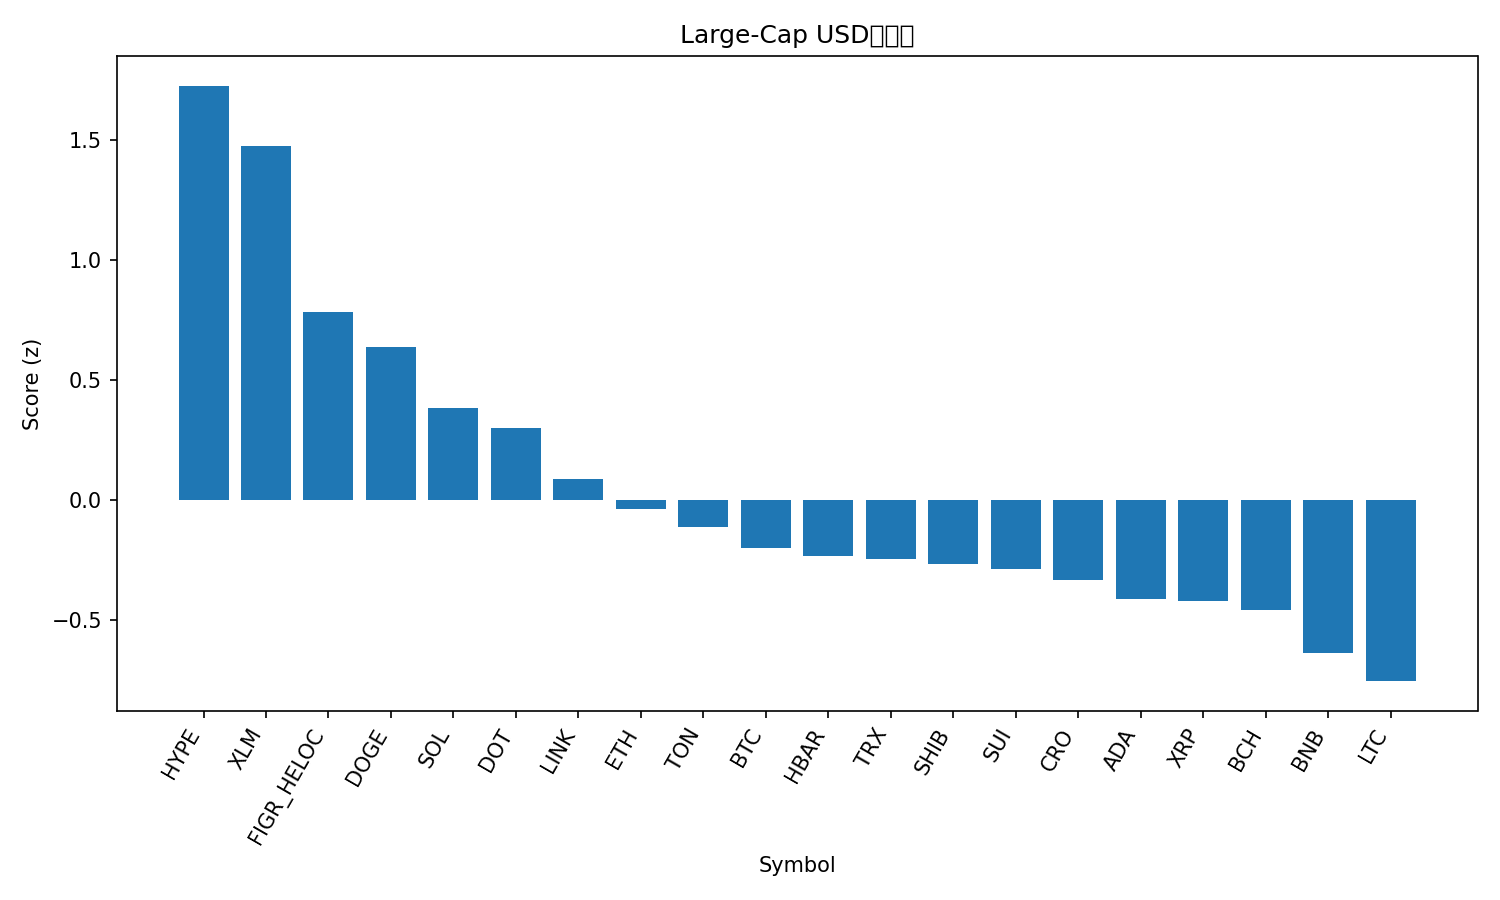

Data behind this chart, as committed beside it:
rank, name, symbol, price, pct_1h, pct_24h, pct_7d, pct_1h_vs_btc, pct_24h_vs_btc, pct_7d_vs_btc, market_cap_rank, market_cap, volume_usd, score
1, Hyperliquid, HYPE, 55.95, 0.7524, 1.781, 24.47, 0.5686, 1.101, 20.77, 14, 15148580763, 870027828, 1.724
2, Stellar, XLM, 0.3932, 0.581, 3.113, 11.52, 0.3972, 2.432, 7.81, 20, 12496919073, 302996937, 1.473
3, Figure Heloc, FIGR_HELOC, 1.036, 0.06437, 4.397, 3.781, -0.1195, 3.716, 0.0757, 19, 12829509665, 41642955, 0.7797
4, Dogecoin, DOGE, 0.2511, -0.01096, 2.902, 19.1, -0.1948, 2.221, 15.39, 9, 37891719256, 3438445292, 0.6357
5, Solana, SOL, 226.3, 0.2466, 1.461, 11.74, 0.06281, 0.7801, 8.032, 6, 122749407984, 9721756786, 0.3808
6, Polkadot, DOT, 4.23, 0.2972, 0.9782, 12.12, 0.1134, 0.2975, 8.411, 34, 6434673713, 286275479, 0.2962
7, Chainlink, LINK, 24.17, -0.1641, 3.033, 8.551, -0.3479, 2.352, 4.846, 13, 16389276939, 1027817734, 0.08602
8, Ethereum, ETH, 4421, 0.0407, 2.003, 2.707, -0.1431, 1.322, -0.9985, 2, 533636807802, 31104692231, -0.03867
9, Toncoin, TON, 3.18, 0.1534, 1.371, 2.501, -0.03047, 0.6904, -1.205, 29, 8170115861, 188122253, -0.1163
10, Bitcoin, BTC, 114494, 0.1838, 0.6807, 3.706, 0.0, 0.0, 0.0, 1, 2280316262494, 42426308105, -0.2011
11, Hedera, HBAR, 0.2358, -0.04721, 1.221, 11.3, -0.231, 0.5398, 7.596, 25, 9990901914, 241541107, -0.2353
12, TRON, TRX, 0.3455, -0.07416, 2.047, 3.481, -0.258, 1.366, -0.2244, 10, 32707093446, 842046370, -0.2469
13, Shiba Inu, SHIB, 1.31e-05, 0.07548, 0.769, 8.331, -0.1083, 0.08824, 4.625, 31, 7711583174, 205302049, -0.2689
14, Sui, SUI, 3.62, 0.02522, 0.6771, 11.41, -0.1586, -0.003637, 7.703, 18, 12898920083, 980789452, -0.288
15, Cronos, CRO, 0.2606, 0.3203, 0.2937, -2.114, 0.1365, -0.387, -5.819, 28, 8763150342, 128000223, -0.334
16, Cardano, ADA, 0.883, 0.1147, 0.04358, 9.14, -0.0691, -0.6372, 5.434, 11, 32249562067, 1579126381, -0.4155
17, XRP, XRP, 3.02, -0.09655, 1.218, 7.695, -0.2804, 0.5371, 3.99, 3, 179787208874, 5118740531, -0.4209
18, Bitcoin Cash, BCH, 588.7, -0.02539, 1.499, -0.11, -0.2092, 0.818, -3.815, 23, 11732428403, 634419277, -0.4584
19, BNB, BNB, 896, -0.07018, 0.6131, 5.996, -0.254, -0.06768, 2.291, 5, 124713654734, 1243415994, -0.6391
20, Litecoin, LTC, 115.3, 0.07154, -0.3643, 4.966, -0.1123, -1.045, 1.26, 27, 8793828832, 647976222, -0.7566
21, Avalanche, AVAX, 28.85, -0.2899, -0.6024, 19.02, -0.4737, -1.283, 15.32, 21, 12182249945, 1150566676, -1.015
